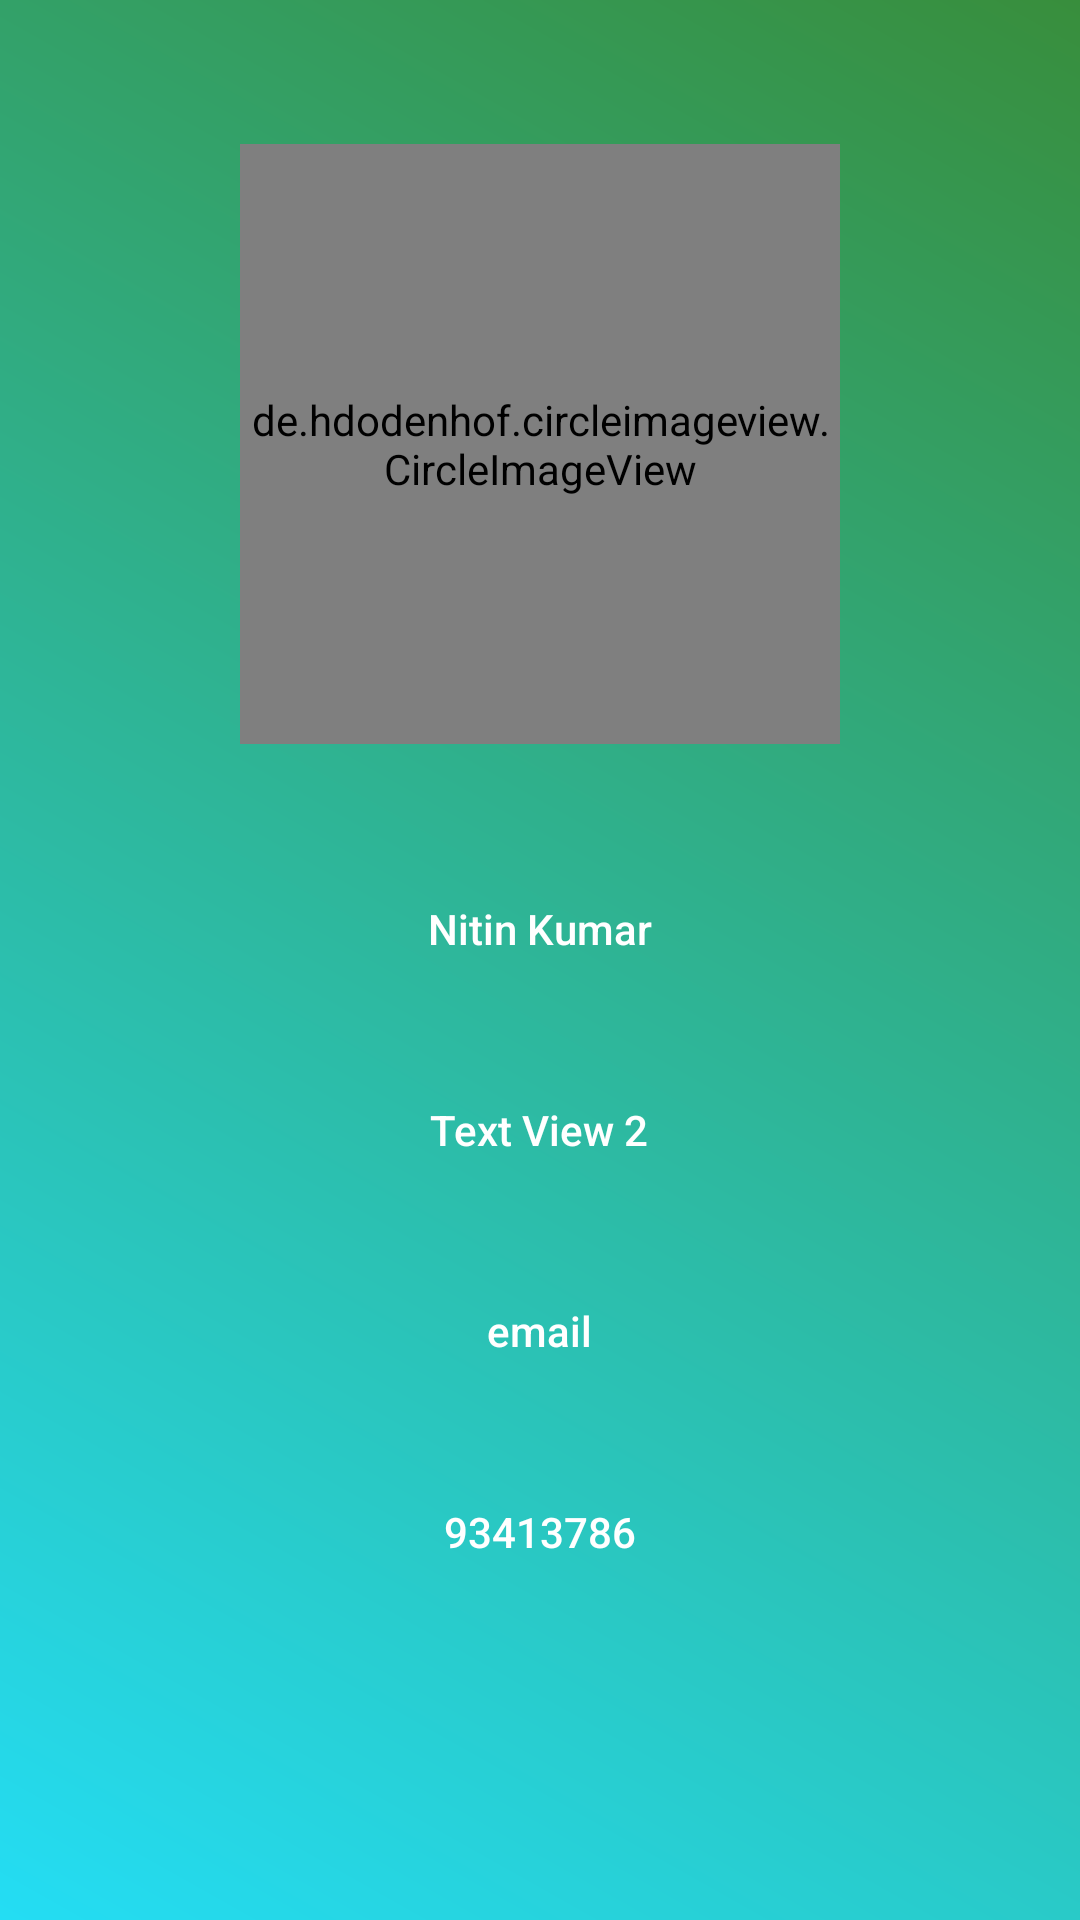

Layout XML and referenced resources for this Android screen:
<!-- AndroidManifest.xml: application theme Theme.Attendence -->
<!-- res/layout/fragment_student_profile.xml -->
<?xml version="1.0" encoding="utf-8"?>
<ScrollView xmlns:android="http://schemas.android.com/apk/res/android"
    android:layout_width="match_parent"
    android:layout_height="match_parent"
    android:background="@drawable/gradient_background_secondary"
    android:padding="16dp">

    <RelativeLayout

        android:layout_width="match_parent"
        android:layout_height="wrap_content"

        android:padding="16dp">

        <de.hdodenhof.circleimageview.CircleImageView
            android:id="@+id/imageView"
            android:layout_width="200dp"
            android:layout_height="200dp"
            android:src="@drawable/barh_logo"

            android:scaleType="centerCrop"
            android:layout_centerHorizontal="true"
            android:layout_marginTop="16dp"/>

        <LinearLayout
            android:layout_width="match_parent"
            android:layout_height="wrap_content"
            android:layout_below="@id/imageView"
            android:gravity="center"
            android:orientation="vertical">




            <TextView
                android:id="@+id/textViewName"
                android:layout_width="wrap_content"
                android:layout_height="wrap_content"
                android:text="Nitin Kumar"
                android:textSize="14sp"
                android:textColor="#FFFFFF"
                android:fontFamily="sans-serif-medium"
                android:background="@drawable/background_rounded_gradient"
                android:padding="16dp"

                android:layout_marginTop="36dp"
                />

            <TextView
                android:id="@+id/textViewRegNumber"
                android:layout_width="wrap_content"
                android:layout_height="wrap_content"
                android:text="Text View 2"
                android:textSize="14sp"
                android:textColor="#FFFFFF"
                android:fontFamily="sans-serif-medium"
                android:background="@drawable/background_rounded_gradient"
                android:padding="16dp"
                android:layout_marginTop="16dp"
                />

            <TextView
                android:id="@+id/email"
                android:layout_width="wrap_content"
                android:layout_height="wrap_content"
                android:text="email"
                android:textSize="14sp"
                android:textColor="#FFFFFF"
                android:fontFamily="sans-serif-medium"
                android:background="@drawable/background_rounded_gradient"
                android:padding="16dp"

                android:layout_marginTop="16dp"
                />

            <TextView
                android:id="@+id/text_phone"
                android:layout_width="wrap_content"
                android:layout_height="wrap_content"
                android:text="93413786"
                android:textSize="14sp"
                android:textColor="#FFFFFF"
                android:fontFamily="sans-serif-medium"
                android:background="@drawable/background_rounded_gradient"
                android:padding="16dp"

                android:layout_marginTop="16dp"
                />

            
            <Button
                android:id="@+id/buttonLogOut"
                android:layout_width="match_parent"
                android:layout_height="wrap_content"
                android:text="Log Out"
                android:textSize="26dp"
                android:visibility="gone"

                style="@style/Widget.App.Button.Primary"
                android:background="@drawable/rounded_corner"
                android:layout_marginTop="24dp"/>
        </LinearLayout>
    </RelativeLayout>



</ScrollView>
<!-- resources referenced by this layout -->
<resources>
  <!-- drawable barh_logo: png bitmap (drawable, 22148 bytes) -->
  <!-- drawable gradient_background_secondary (drawable) -->
  <shape xmlns:android="http://schemas.android.com/apk/res/android">
      <gradient
          android:startColor="#24DDF4"
          android:endColor="#388E3C"
          android:angle="45"/>
  </shape>
  <style name="Widget.App.Button.Primary" parent="Widget.AppCompat.Button">
          <item name="android:background">#2196F3</item>
          <item name="android:textColor">#FFFFFF</item>
      </style>
  <style name="Theme.Attendence" parent="Theme.MaterialComponents.DayNight.DarkActionBar">
          
          <item name="colorPrimary">@color/purple_500</item>
          <item name="colorPrimaryVariant">@color/purple_700</item>
          <item name="colorOnPrimary">@color/white</item>
          
          <item name="colorSecondary">@color/teal_200</item>
          <item name="colorSecondaryVariant">@color/teal_700</item>
          <item name="colorOnSecondary">@color/black</item>
          
          <item name="android:statusBarColor">?attr/colorPrimaryVariant</item>
          
      </style>
  <color name="purple_500">#FF6200EE</color>
  <color name="purple_700">#FF3700B3</color>
  <color name="white">#FFFFFFFF</color>
  <color name="teal_200">#FF03DAC5</color>
  <color name="teal_700">#FF018786</color>
  <color name="black">#FF000000</color>
</resources>
